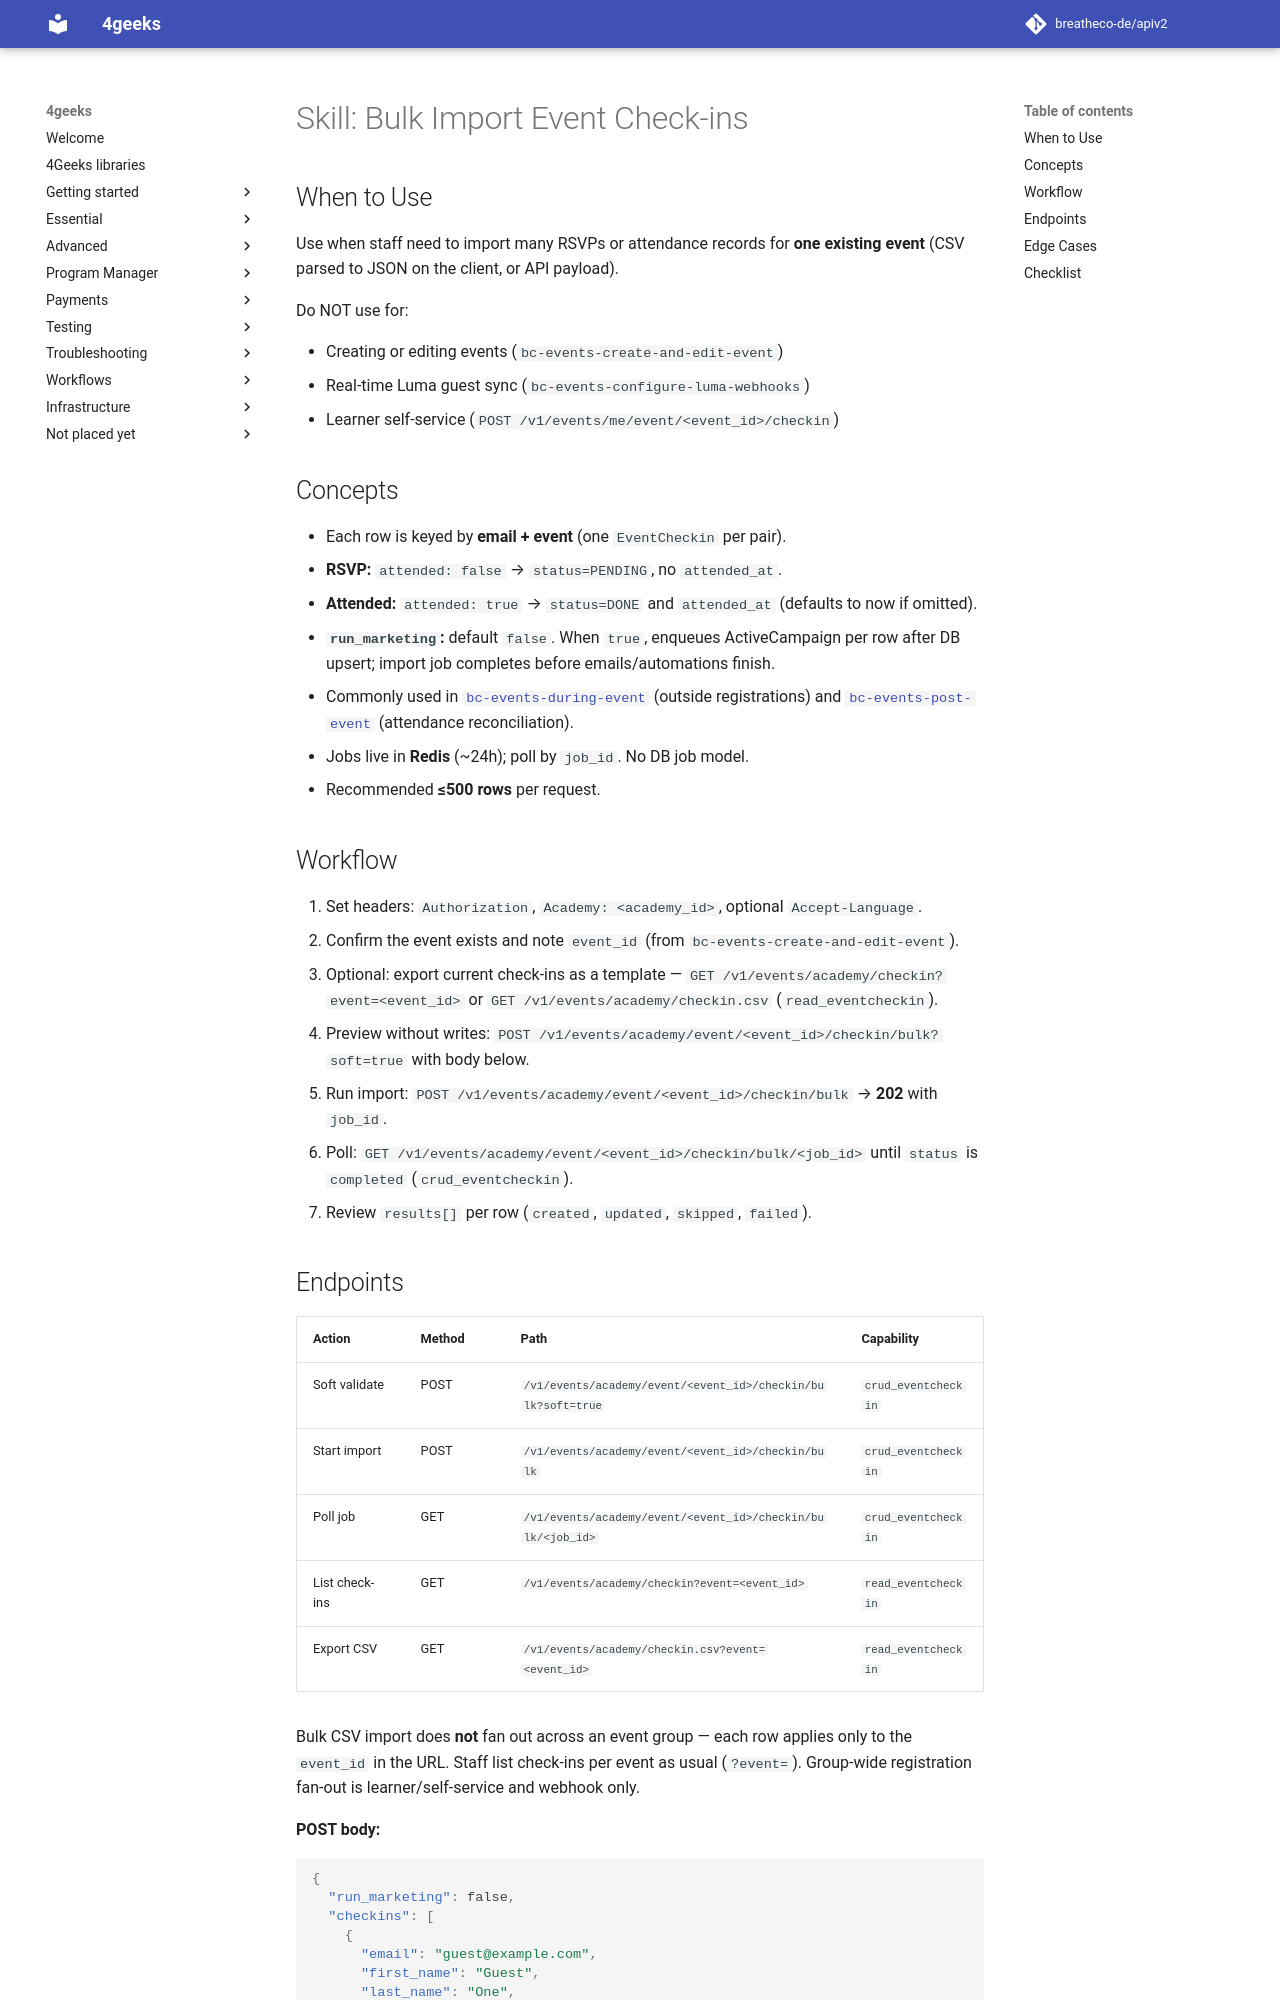

repository: breatheco-de/apiv2 · page: agent-docs/skills/bc-events-bulk-import-checkins/SKILL/index.html · generator: mkdocs

---
name: bc-events-bulk-import-checkins
description: Use when staff bulk-import event attendees (RSVP and optional attended) for an existing academy event via async job; do NOT use for creating/editing events, Luma webhooks, or learner self-service check-in.
requires:
  - bc-events-create-and-edit-event
---

# Skill: Bulk Import Event Check-ins

## When to Use

Use when staff need to import many RSVPs or attendance records for **one existing event** (CSV parsed to JSON on the client, or API payload).

Do NOT use for:

- Creating or editing events (`bc-events-create-and-edit-event`)
- Real-time Luma guest sync (`bc-events-configure-luma-webhooks`)
- Learner self-service (`POST /v1/events/me/event/<event_id>/checkin`)

## Concepts

- Each row is keyed by **email + event** (one `EventCheckin` per pair).
- **RSVP:** `attended: false` → `status=PENDING`, no `attended_at`.
- **Attended:** `attended: true` → `status=DONE` and `attended_at` (defaults to now if omitted).
- **`run_marketing`:** default `false`. When `true`, enqueues ActiveCampaign per row after DB upsert; import job completes before emails/automations finish.
- Commonly used in [`bc-events-during-event`](../bc-events-during-event/SKILL.md) (outside registrations) and [`bc-events-post-event`](../bc-events-post-event/SKILL.md) (attendance reconciliation).
- Jobs live in **Redis** (~24h); poll by `job_id`. No DB job model.
- Recommended **≤500 rows** per request.

## Workflow

1. Set headers: `Authorization`, `Academy: <academy_id>`, optional `Accept-Language`.
2. Confirm the event exists and note `event_id` (from `bc-events-create-and-edit-event`).
3. Optional: export current check-ins as a template — `GET /v1/events/academy/checkin?event=<event_id>` or `GET /v1/events/academy/checkin.csv` (`read_eventcheckin`).
4. Preview without writes: `POST /v1/events/academy/event/<event_id>/checkin/bulk?soft=true` with body below.
5. Run import: `POST /v1/events/academy/event/<event_id>/checkin/bulk` → **202** with `job_id`.
6. Poll: `GET /v1/events/academy/event/<event_id>/checkin/bulk/<job_id>` until `status` is `completed` (`crud_eventcheckin`).
7. Review `results[]` per row (`created`, `updated`, `skipped`, `failed`).
